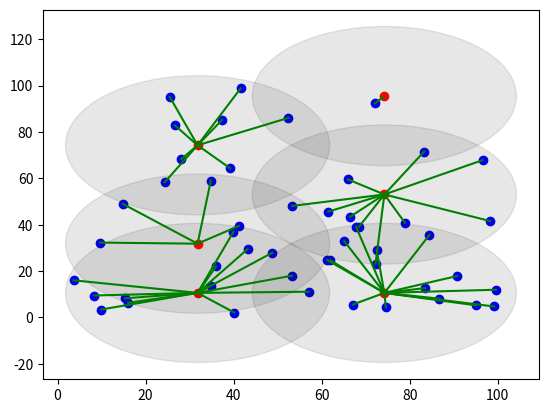

Source code (Python):
import matplotlib.pyplot as plt
import numpy as np
import time


# Efficient approximation algorithms for offline and online unit disk multiple coverage
def disk_coverage_cluster(qk, r):  # returns [the cluster id assigned to each PoI] and {cluster_id: position of each cluster's center}
    res_cluster_centers = {}
    res_cluster_assigned = []

    grid_size = r / np.sqrt(2)
    qk_g = (qk // grid_size).astype(int)
    min_x_g, min_y_g = np.min(qk_g[:, 0]), np.min(qk_g[:, 1])
    max_x_g, max_y_g = np.max(qk_g[:, 0]), np.max(qk_g[:, 1])
    B = np.zeros((max_x_g - min_x_g + 1, max_y_g - min_y_g + 1, 1))
    for i, q in enumerate(qk):
        # q_xoy = np.array([qk[0], qk[1]])
        q_g = np.array([qk_g[i][0] - min_x_g, qk_g[i][1] - min_y_g, 0])
        already_covered = False
        # for offset_x, offset_y in zip(range(-2, 3), range(-2, 3)):
        for offset_x in range(-2, 3):
            for offset_y in range(-2, 3):
                if q_g[0] + offset_x < 0 or q_g[1] + offset_y < 0:
                    continue
                if q_g[0] + offset_x >= B.shape[0] or q_g[1] + offset_y >= B.shape[1]:
                    continue
                if abs(offset_x) == 2 and abs(offset_y) == 2:
                    continue
                grid_g = q_g + np.array([offset_x, offset_y, 0])
                grid_center = (grid_g + np.array([min_x_g + .5, min_y_g + .5, 0])) * grid_size
                if B[grid_g[0], grid_g[1], grid_g[2]] == 1 and np.linalg.norm(grid_center - q) <= r:
                    already_covered = True
                    res_cluster_assigned.append(grid_g[0] * B.shape[0] + grid_g[1])
                    break
            if already_covered:
                break
        if not already_covered:
            grid_g = q_g
            grid_center = (grid_g + np.array([min_x_g + .5, min_y_g + .5, 0])) * grid_size
            B[grid_g[0], grid_g[1], grid_g[2]] = 1
            grid_id = grid_g[0] * B.shape[0] + grid_g[1]
            res_cluster_centers[grid_id] = grid_center
            res_cluster_assigned.append(grid_id)

    return res_cluster_assigned, res_cluster_centers


def test_cluster_func():
    t0 = time.time()
    qk = np.random.random((50, 3)) * 100
    qk[:, -1] = np.zeros(50)
    radius = 30
    cid, centers = disk_coverage_cluster(qk, radius)
    print(f'Alg time: {time.time() - t0} seconds')
    for i, q in enumerate(qk):
        center = centers[cid[i]]
        plt.plot([q[0], center[0]], [q[1], center[1]], c='g')
        plt.scatter(q[0], q[1], c='b')
    for j, circle_center in enumerate(centers.values()):
        circle = plt.Circle((circle_center[0], circle_center[1]), radius, color=(.1, .1, .1, .1))
        plt.gca().add_patch(circle)
        plt.scatter(circle_center[0], circle_center[1], c='r')
    plt.show()


if __name__ == '__main__':
    test_cluster_func()
